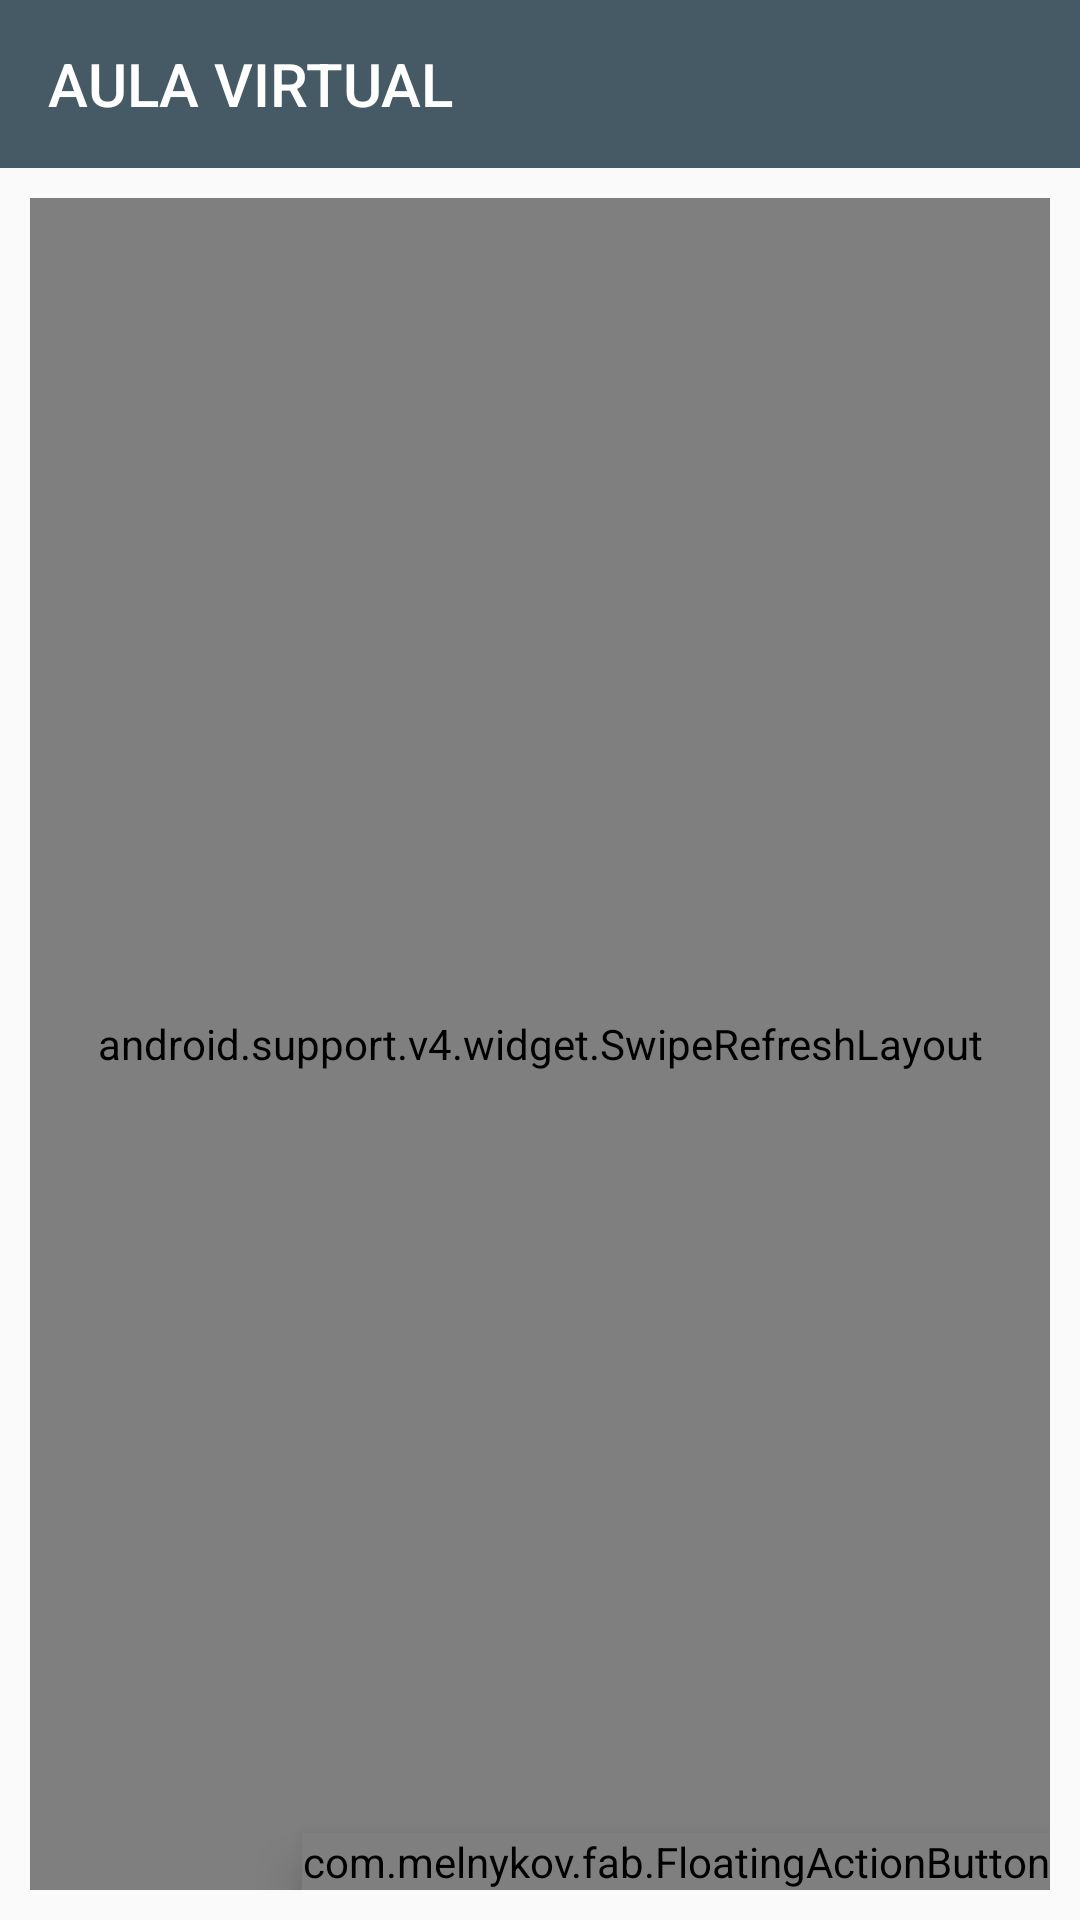

Reconstruct the res/layout file that produces this screen, plus the resources it refers to.
<!-- AndroidManifest.xml: activity theme AppTheme.Aula -->
<!-- res/layout/activity_aula.xml -->
<?xml version="1.0" encoding="utf-8"?>
<android.support.design.widget.CoordinatorLayout xmlns:android="http://schemas.android.com/apk/res/android"
    xmlns:app="http://schemas.android.com/apk/res-auto"
    xmlns:tools="http://schemas.android.com/tools"
    android:id="@+id/coordinator_layout_aula"
    android:layout_width="match_parent"
    android:layout_height="match_parent"
    android:fitsSystemWindows="true"
    tools:context="com.jorch.proyecto.aulavirtual.ui.AulaActivity">
    <android.support.v4.widget.DrawerLayout
        android:id="@+id/drawer_layout_aula"
        android:layout_width="match_parent"
        android:layout_height="match_parent"
        android:fitsSystemWindows="true">
        <LinearLayout
            android:layout_width="match_parent"
            android:layout_height="match_parent"
            android:orientation="vertical">
            <android.support.design.widget.AppBarLayout
                android:layout_width="match_parent"
                android:layout_height="wrap_content"
                android:fitsSystemWindows="true"
                android:theme="@style/AppTheme.AppBarOverlay">
                <android.support.v7.widget.Toolbar
                    android:id="@+id/toolbar_aula"
                    android:layout_width="match_parent"
                    android:layout_height="?attr/actionBarSize"
                    app:title="AULA VIRTUAL"
                    app:popupTheme="@style/AppTheme.PopupOverlay"/>
            </android.support.design.widget.AppBarLayout>

            <include layout="@layout/content_main"/>


        </LinearLayout>

        <android.support.design.widget.NavigationView
            android:id="@+id/navigationview_aula"
            android:layout_width="wrap_content"
            android:layout_height="match_parent"
            android:fitsSystemWindows="true"
            android:layout_gravity="start"
            app:menu="@menu/menu_navigationview_aula"
            app:headerLayout="@layout/header_navigationview_aula">

        </android.support.design.widget.NavigationView>
    </android.support.v4.widget.DrawerLayout>
</android.support.design.widget.CoordinatorLayout>
<!-- res/layout/content_main.xml (included above) -->
<?xml version="1.0" encoding="utf-8"?>
<RelativeLayout xmlns:android="http://schemas.android.com/apk/res/android"
    xmlns:app="http://schemas.android.com/apk/res-auto"
    xmlns:tools="http://schemas.android.com/tools"
    android:id="@+id/content_main"
    android:layout_width="match_parent"
    android:layout_height="match_parent"
    android:padding="10dp"
    app:layout_behavior="@string/appbar_scrolling_view_behavior"
    tools:context="com.jorch.proyecto.aulavirtual.ui.AulaActivity"
    tools:showIn="@layout/activity_aula">
    <android.support.v4.widget.SwipeRefreshLayout
        android:id="@+id/swipeRefreshRecyclerView"
        android:layout_width="match_parent"
        android:layout_height="match_parent">
        <android.support.v7.widget.RecyclerView
            android:layout_width="match_parent"
            android:layout_height="match_parent"
            android:scrollbars="vertical"
            android:id="@+id/rv_cursos"/>
    </android.support.v4.widget.SwipeRefreshLayout>
    <com.melnykov.fab.FloatingActionButton
        android:id="@+id/fab_cursos_añadir"
        android:layout_width="wrap_content"
        android:layout_height="wrap_content"
        android:elevation="10dp"
        android:src="@drawable/ic_action_crear_cursos"
        android:layout_alignParentBottom="true"
        android:layout_alignParentRight="true"
        android:layout_alignParentEnd="true"
        app:fab_colorNormal="@color/colorFondoLogin"
        app:fab_colorPressed="@color/colorPrimaryDark"
        app:fab_colorRipple="@color/colorPrimary"/>
</RelativeLayout>
<!-- res/layout/header_navigationview_aula.xml (included above) -->
<?xml version="1.0" encoding="utf-8"?>
<RelativeLayout xmlns:android="http://schemas.android.com/apk/res/android"
    android:layout_width="match_parent"
    android:layout_height="150dp"
    android:background="@drawable/header_negro_navigationview_aula"
    android:fitsSystemWindows="true"
    android:theme="@style/ThemeOverlay.AppCompat.Dark">

</RelativeLayout>
<!-- resources referenced by this layout -->
<resources>
  <color name="colorFondoLogin">#FF1A2126</color>
  <color name="colorPrimary">#455a64</color>
  <color name="colorPrimaryDark">#37474F</color>
  <!-- drawable header_negro_navigationview_aula: png bitmap (drawable, 7104 bytes) -->
  <style name="AppTheme.AppBarOverlay" parent="ThemeOverlay.AppCompat.Dark.ActionBar" />
  <style name="AppTheme.PopupOverlay" parent="ThemeOverlay.AppCompat.Light" />
  <style name="AppTheme.Aula" parent="Theme.AppCompat.Light.NoActionBar">
          
          <item name="colorPrimary">@color/colorPrimary</item>
          <item name="colorPrimaryDark">@color/colorPrimaryDark</item>
          <item name="colorAccent">@color/colorAccent</item>
      </style>
  <color name="colorAccent">#eceff1</color>
</resources>
